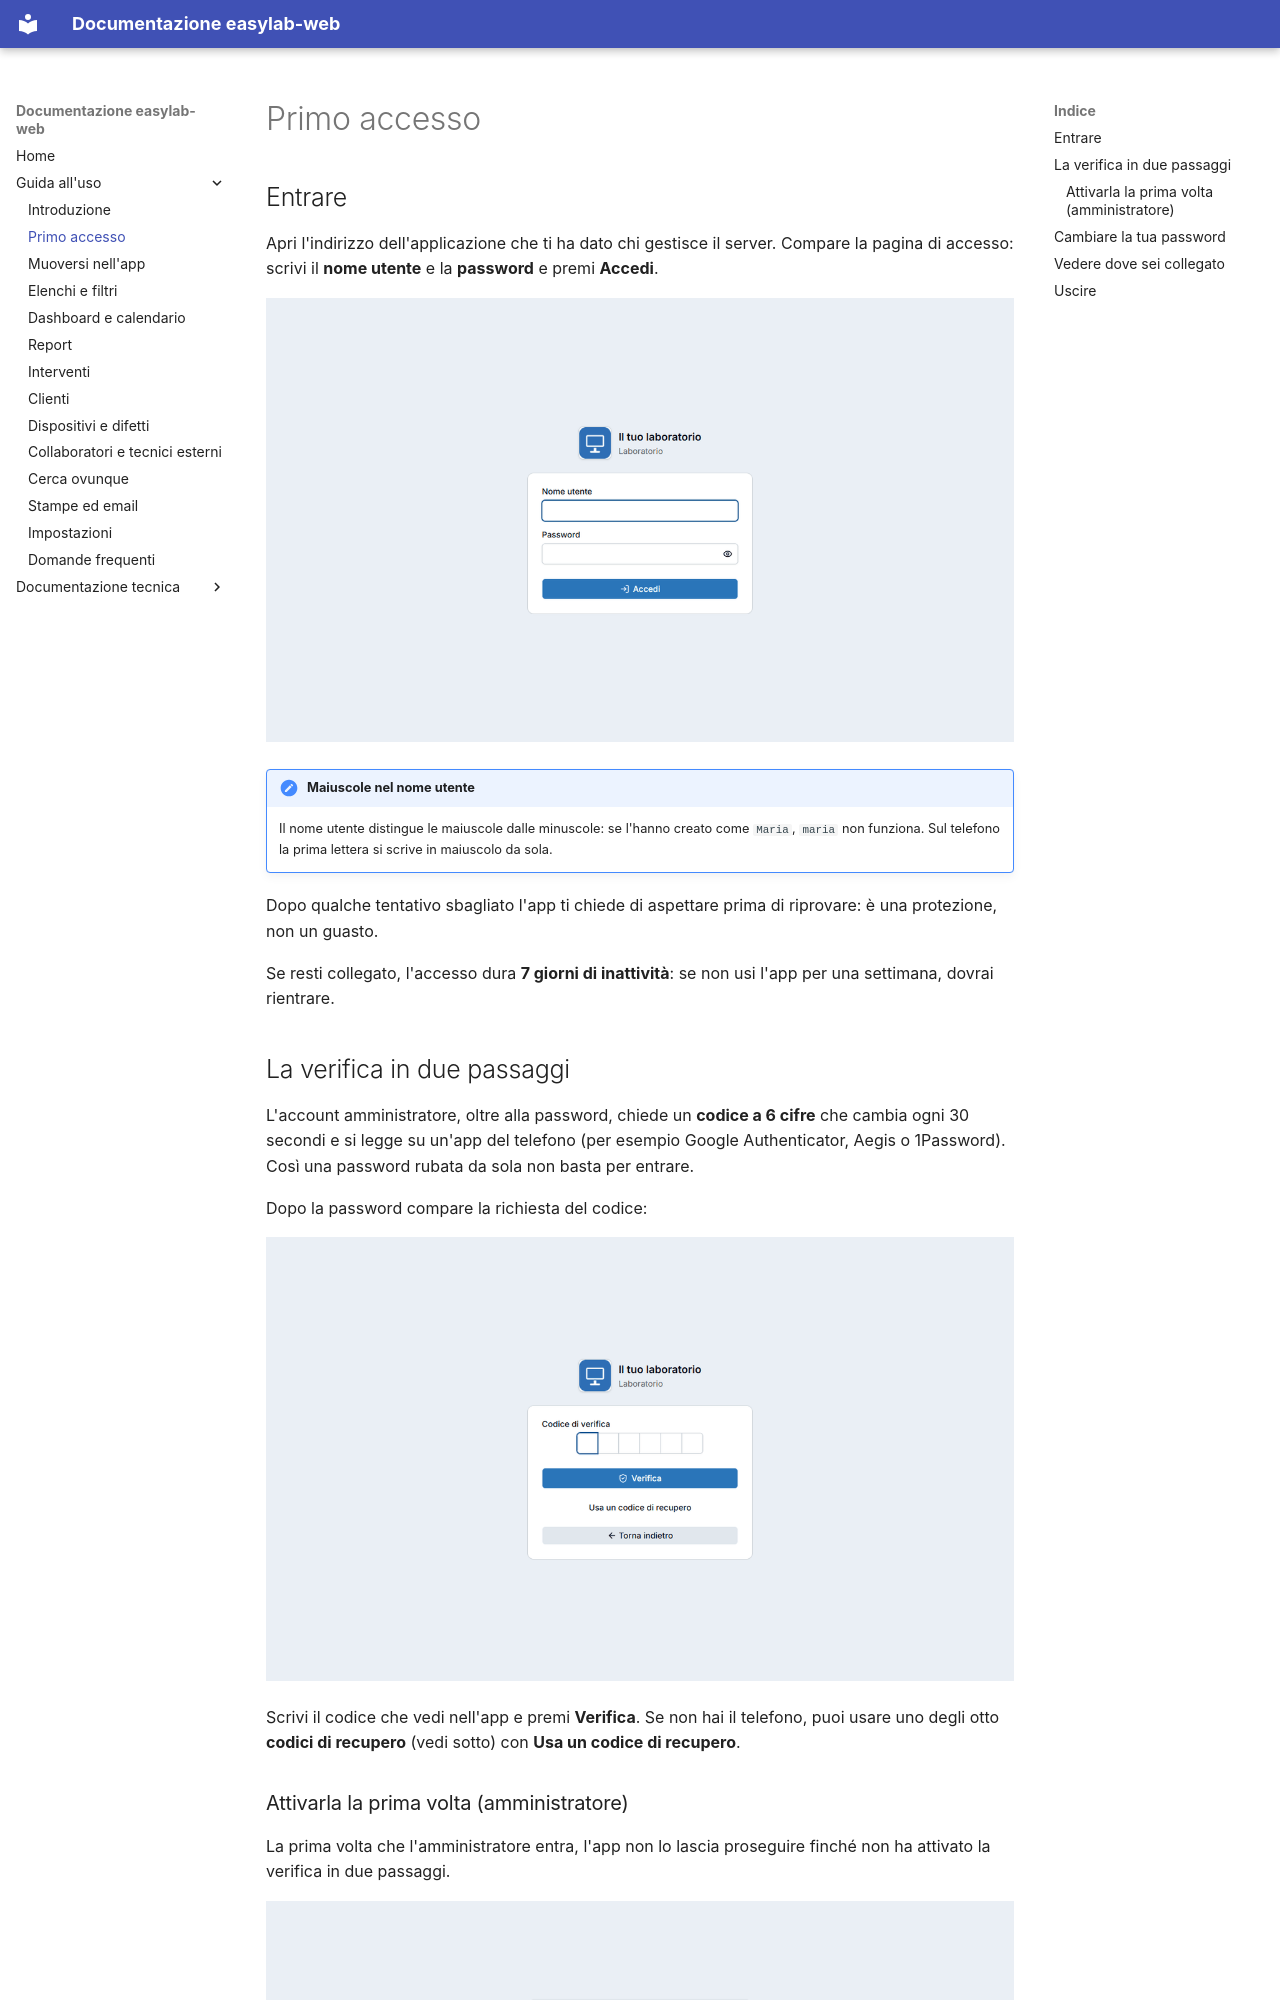

repository: ivanerricis/easylab-web · page: guida/primo-accesso/index.html · generator: mkdocs

# Primo accesso

## Entrare

Apri l'indirizzo dell'applicazione che ti ha dato chi gestisce il server. Compare la pagina di accesso: scrivi il **nome utente** e la **password** e premi **Accedi**.

![La pagina di accesso](img/login.png)

!!! note "Maiuscole nel nome utente"
    Il nome utente distingue le maiuscole dalle minuscole: se l'hanno creato come `Maria`, `maria` non funziona. Sul telefono la prima lettera si scrive in maiuscolo da sola.

Dopo qualche tentativo sbagliato l'app ti chiede di aspettare prima di riprovare: è una protezione, non un guasto.

Se resti collegato, l'accesso dura **7 giorni di inattività**: se non usi l'app per una settimana, dovrai rientrare.

## La verifica in due passaggi

L'account amministratore, oltre alla password, chiede un **codice a 6 cifre** che cambia ogni 30 secondi e si legge su un'app del telefono (per esempio Google Authenticator, Aegis o 1Password). Così una password rubata da sola non basta per entrare.

Dopo la password compare la richiesta del codice:

![La richiesta del codice di verifica](img/login-code.png)

Scrivi il codice che vedi nell'app e premi **Verifica**. Se non hai il telefono, puoi usare uno degli otto **codici di recupero** (vedi sotto) con **Usa un codice di recupero**.
